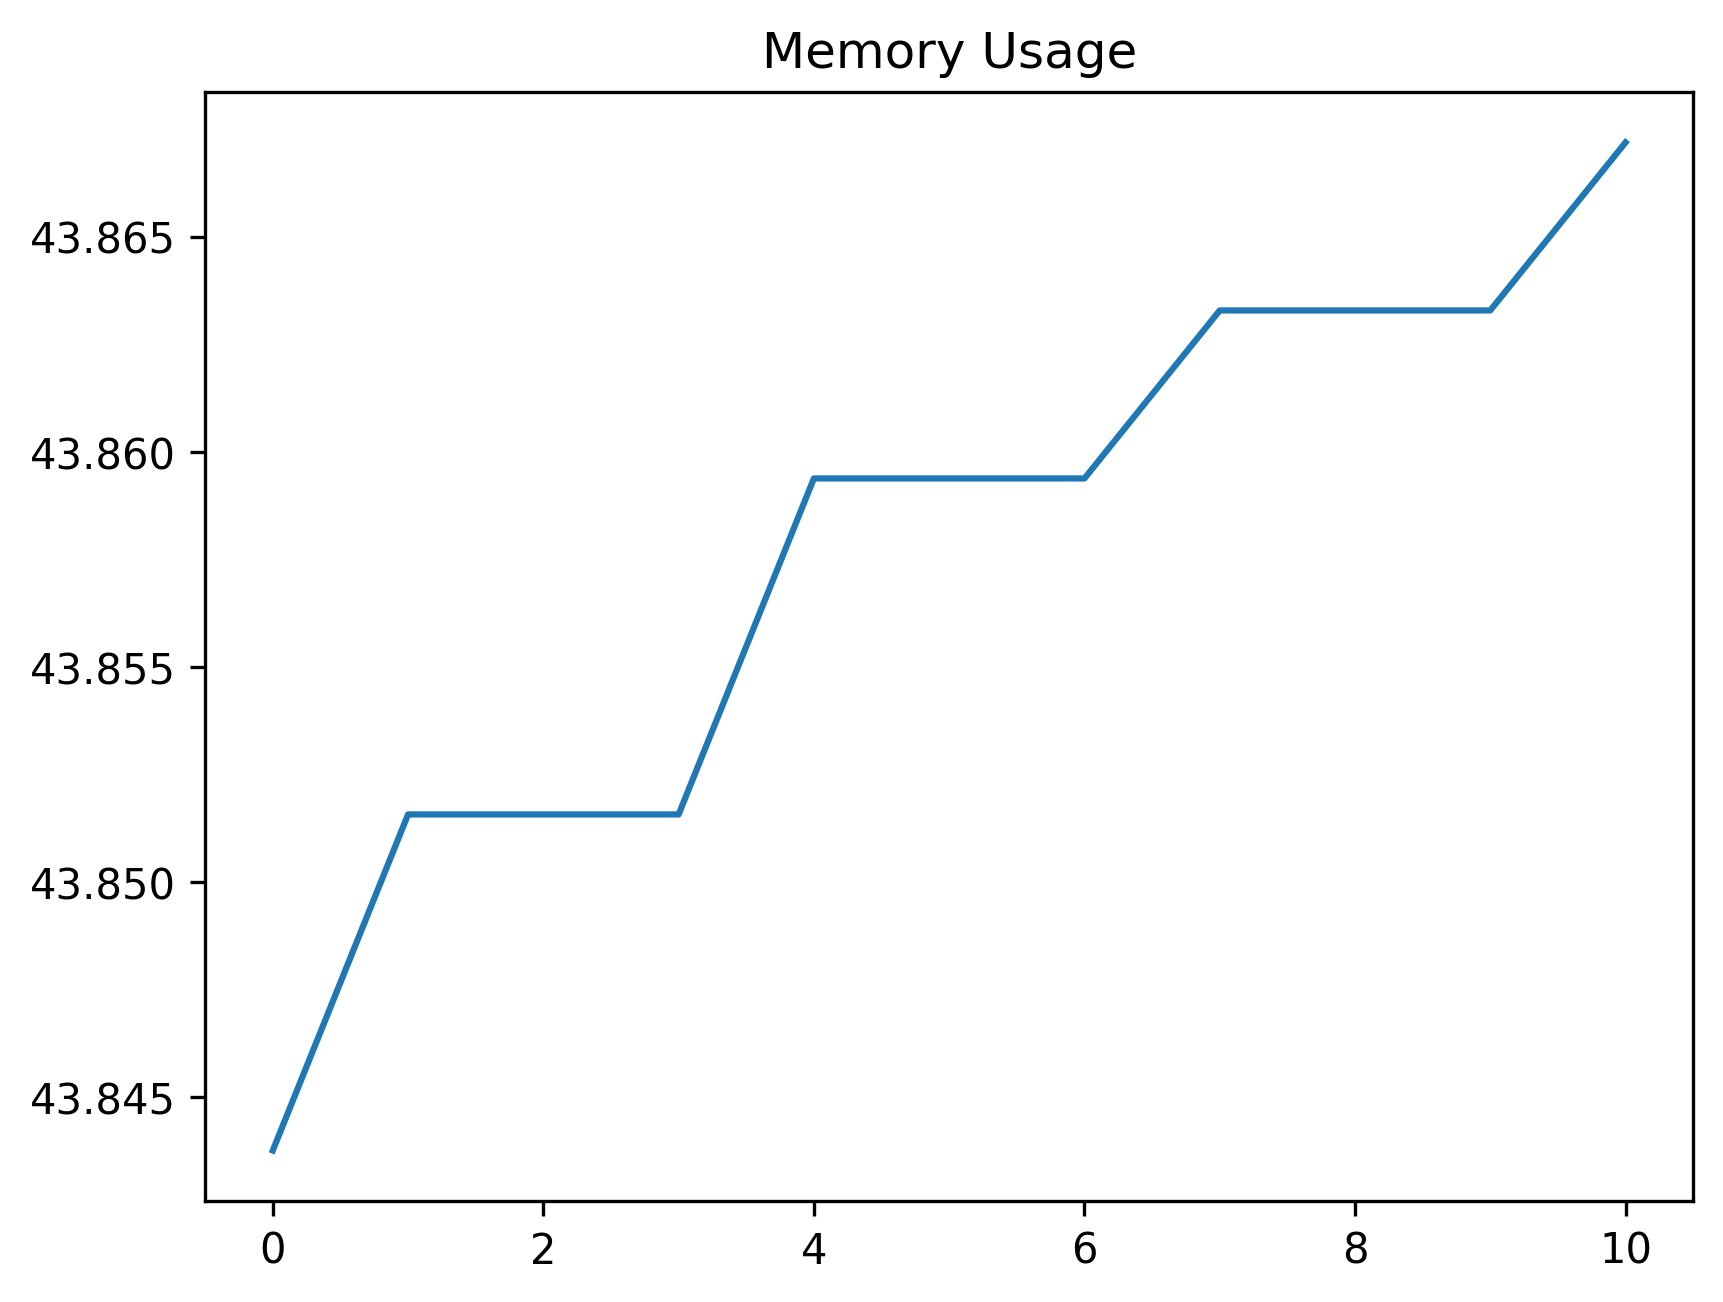

Values plotted in this chart, from the file beside it:
date_time, name, memory
2024-02-07 12:39:51.296540, start, 43.84
2024-02-07 12:39:51.522868, click_development_azure_account_button, 43.85
2024-02-07 12:39:52.041943, wait_for_login_tab_to_open_two_items, 43.85
2024-02-07 12:39:52.055445, swap_to_new_tab, 43.85
2024-02-07 12:39:53.474458, wait_for_user_name, 43.86
2024-02-07 12:39:54.076284, fill_in_user_name, 43.86
2024-02-07 12:39:54.748958, for_password_element, 43.86
2024-02-07 12:39:55.747843, fill_in_password, 43.86
2024-02-07 12:39:56.664740, stay_signed_in, 43.86
2024-02-07 12:39:56.682994, switch_to_default, 43.86
2024-02-07 12:40:00.237532, wait_for_main, 43.87
